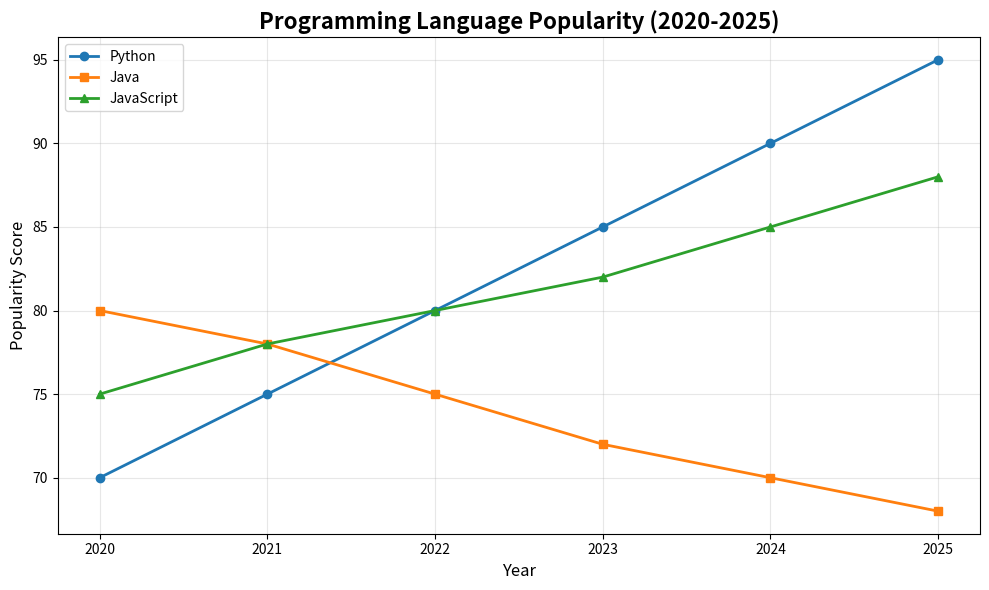
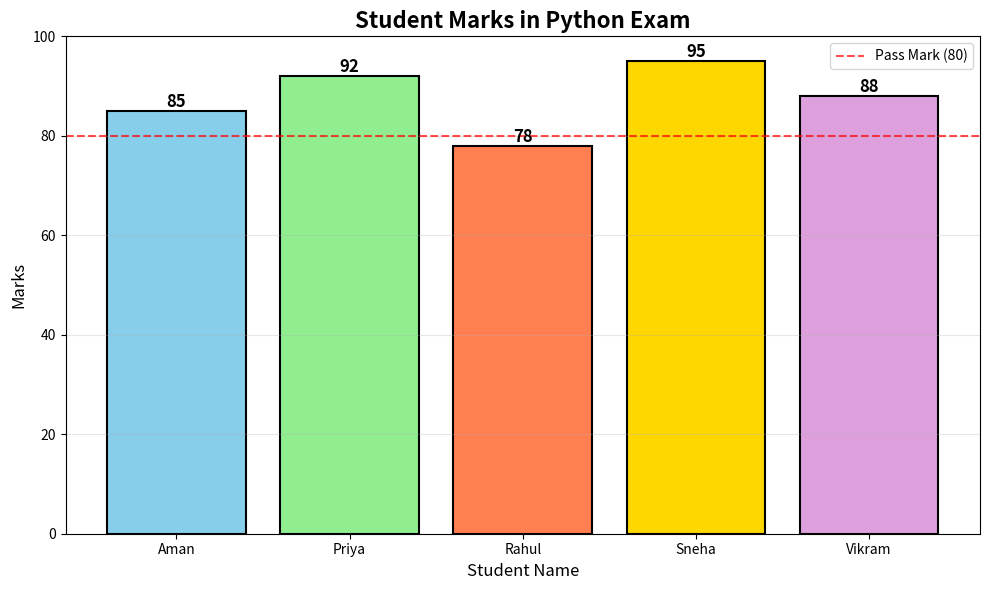
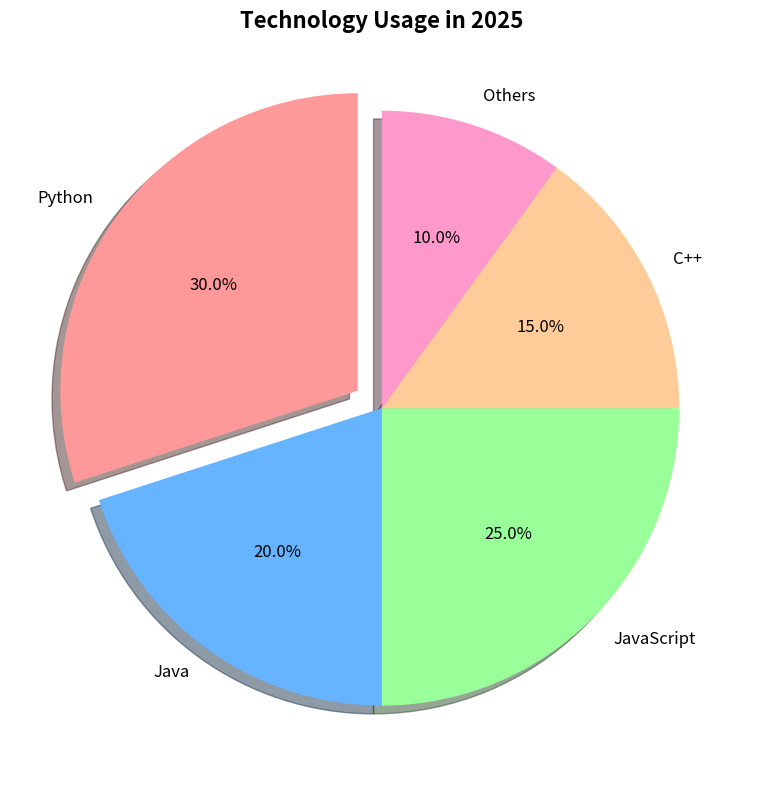
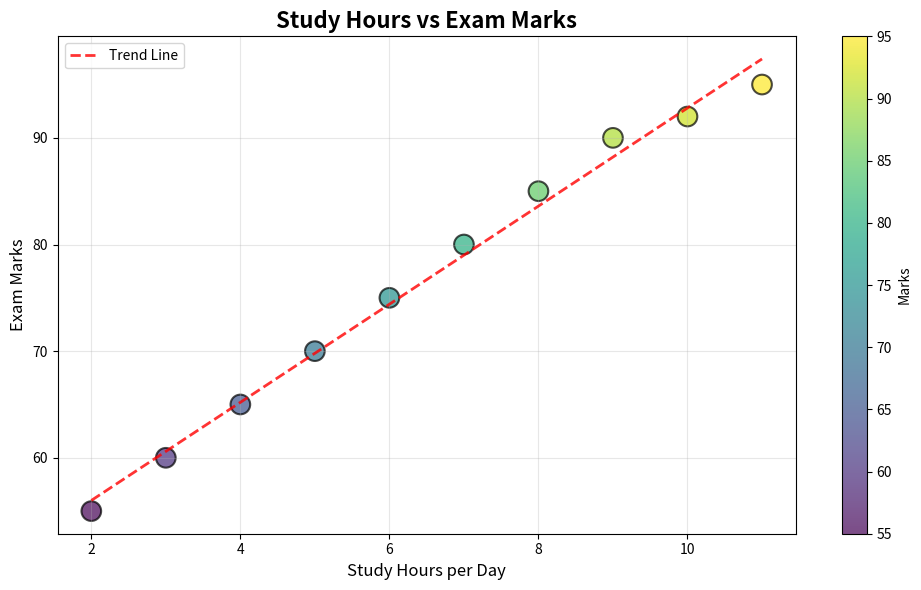
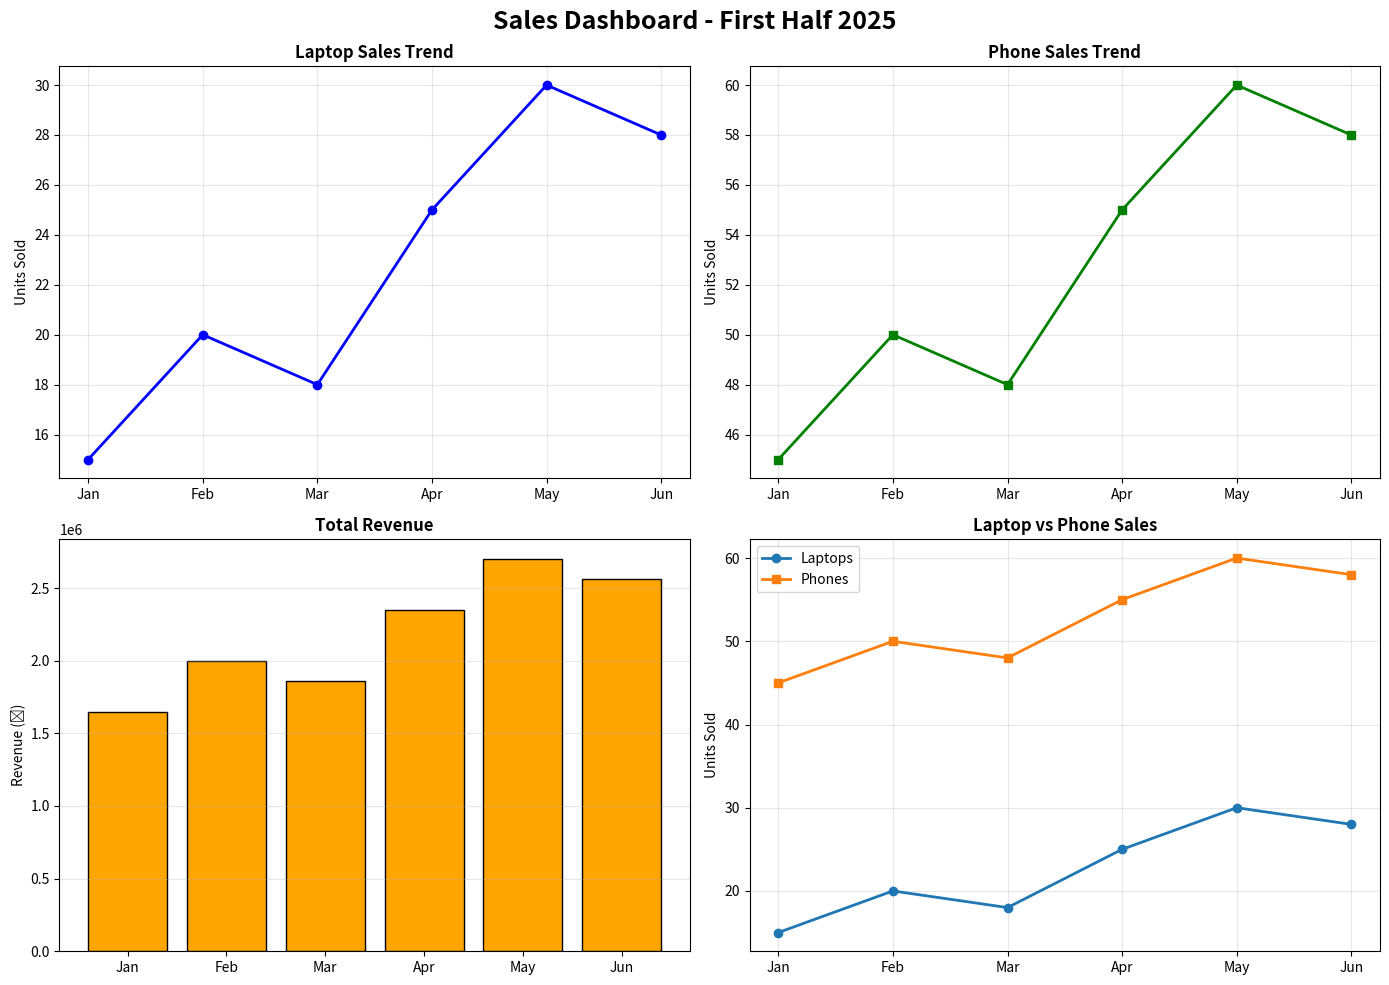

Here is the Python script that generated these plots, in order:
"""
PYTHON LIBRARIES SELF-LEARNING ACTIVITY
Demo 3: Matplotlib - Data Visualization Library
Author: [Your Name]
Date: December 18, 2025

Matplotlib is the foundation for creating charts and graphs in Python.
"""

import matplotlib.pyplot as plt
import numpy as np

print("="  * 60)
print("MATPLOTLIB DEMO - Data Visualization")
print("=" * 60)
print("\nThis demo creates 5 different charts.")
print("Each chart will open in a new window.")
print("Close each window to see the next chart.\n")

# 1. Simple Line Plot
print("1. Creating Line Plot - Programming Language Popularity Trends...")

years = [2020, 2021, 2022, 2023, 2024, 2025]
python_popularity = [70, 75, 80, 85, 90, 95]
java_popularity = [80, 78, 75, 72, 70, 68]
javascript_popularity = [75, 78, 80, 82, 85, 88]

plt.figure(figsize=(10, 6))
plt.plot(years, python_popularity, marker='o', label='Python', linewidth=2)
plt.plot(years, java_popularity, marker='s', label='Java', linewidth=2)
plt.plot(years, javascript_popularity, marker='^', label='JavaScript', linewidth=2)

plt.title('Programming Language Popularity (2020-2025)', fontsize=16, fontweight='bold')
plt.xlabel('Year', fontsize=12)
plt.ylabel('Popularity Score', fontsize=12)
plt.legend()
plt.grid(True, alpha=0.3)
plt.tight_layout()
plt.savefig('01_line_plot.png', dpi=300, bbox_inches='tight')
print("   ✓ Saved as '01_line_plot.png'")
plt.show()

# 2. Bar Chart
print("\n2. Creating Bar Chart - Student Marks Comparison...")

students = ['Aman', 'Priya', 'Rahul', 'Sneha', 'Vikram']
marks = [85, 92, 78, 95, 88]
colors = ['skyblue', 'lightgreen', 'coral', 'gold', 'plum']

plt.figure(figsize=(10, 6))
bars = plt.bar(students, marks, color=colors, edgecolor='black', linewidth=1.5)

for bar in bars:
    height = bar.get_height()
    plt.text(bar.get_x() + bar.get_width()/2., height,
             f'{int(height)}',
             ha='center', va='bottom', fontsize=12, fontweight='bold')

plt.title('Student Marks in Python Exam', fontsize=16, fontweight='bold')
plt.xlabel('Student Name', fontsize=12)
plt.ylabel('Marks', fontsize=12)
plt.ylim(0, 100)
plt.axhline(y=80, color='red', linestyle='--', label='Pass Mark (80)', alpha=0.7)
plt.legend()
plt.grid(axis='y', alpha=0.3)
plt.tight_layout()
plt.savefig('02_bar_chart.png', dpi=300, bbox_inches='tight')
print("   ✓ Saved as '02_bar_chart.png'")
plt.show()

# 3. Pie Chart
print("\n3. Creating Pie Chart - Technology Usage Distribution...")

technologies = ['Python', 'Java', 'JavaScript', 'C++', 'Others']
usage_percentage = [30, 20, 25, 15, 10]
colors_pie = ['#ff9999', '#66b3ff', '#99ff99', '#ffcc99', '#ff99cc']
explode = (0.1, 0, 0, 0, 0)

plt.figure(figsize=(10, 8))
plt.pie(usage_percentage, labels=technologies, colors=colors_pie, 
        autopct='%1.1f%%', startangle=90, explode=explode,
        shadow=True, textprops={'fontsize': 12})
plt.title('Technology Usage in 2025', fontsize=16, fontweight='bold')
plt.tight_layout()
plt.savefig('03_pie_chart.png', dpi=300, bbox_inches='tight')
print("   ✓ Saved as '03_pie_chart.png'")
plt.show()

# 4. Scatter Plot
print("\n4. Creating Scatter Plot - Study Hours vs Marks...")

study_hours = [2, 3, 4, 5, 6, 7, 8, 9, 10, 11]
exam_marks = [55, 60, 65, 70, 75, 80, 85, 90, 92, 95]

plt.figure(figsize=(10, 6))
plt.scatter(study_hours, exam_marks, c=exam_marks, cmap='viridis', 
            s=200, alpha=0.7, edgecolors='black', linewidth=1.5)
plt.colorbar(label='Marks')

z = np.polyfit(study_hours, exam_marks, 1)
p = np.poly1d(z)
plt.plot(study_hours, p(study_hours), "r--", alpha=0.8, linewidth=2, label='Trend Line')

plt.title('Study Hours vs Exam Marks', fontsize=16, fontweight='bold')
plt.xlabel('Study Hours per Day', fontsize=12)
plt.ylabel('Exam Marks', fontsize=12)
plt.legend()
plt.grid(True, alpha=0.3)
plt.tight_layout()
plt.savefig('04_scatter_plot.png', dpi=300, bbox_inches='tight')
print("   ✓ Saved as '04_scatter_plot.png'")
plt.show()

# 5. Dashboard
print("\n5. Creating Dashboard - Sales Data...")

months = ['Jan', 'Feb', 'Mar', 'Apr', 'May', 'Jun']
laptop_sales = [15, 20, 18, 25, 30, 28]
phone_sales = [45, 50, 48, 55, 60, 58]

fig, axes = plt.subplots(2, 2, figsize=(14, 10))
fig.suptitle('Sales Dashboard - First Half 2025', fontsize=18, fontweight='bold')

axes[0, 0].plot(months, laptop_sales, marker='o', color='blue', linewidth=2)
axes[0, 0].set_title('Laptop Sales Trend', fontweight='bold')
axes[0, 0].set_ylabel('Units Sold')
axes[0, 0].grid(True, alpha=0.3)

axes[0, 1].plot(months, phone_sales, marker='s', color='green', linewidth=2)
axes[0, 1].set_title('Phone Sales Trend', fontweight='bold')
axes[0, 1].set_ylabel('Units Sold')
axes[0, 1].grid(True, alpha=0.3)

revenue = [ls * 50000 + ps * 20000 for ls, ps in zip(laptop_sales, phone_sales)]
axes[1, 0].bar(months, revenue, color='orange', edgecolor='black')
axes[1, 0].set_title('Total Revenue', fontweight='bold')
axes[1, 0].set_ylabel('Revenue (₹)')
axes[1, 0].grid(axis='y', alpha=0.3)

axes[1, 1].plot(months, laptop_sales, marker='o', label='Laptops', linewidth=2)
axes[1, 1].plot(months, phone_sales, marker='s', label='Phones', linewidth=2)
axes[1, 1].set_title('Laptop vs Phone Sales', fontweight='bold')
axes[1, 1].set_ylabel('Units Sold')
axes[1, 1].legend()
axes[1, 1].grid(True, alpha=0.3)

plt.tight_layout()
plt.savefig('05_dashboard.png', dpi=300, bbox_inches='tight')
print("   ✓ Saved as '05_dashboard.png'")
plt.show()

print("\n" + "=" * 60)
print("Matplotlib Demo Complete!")
print("All charts saved as PNG files!")
print("=" * 60)